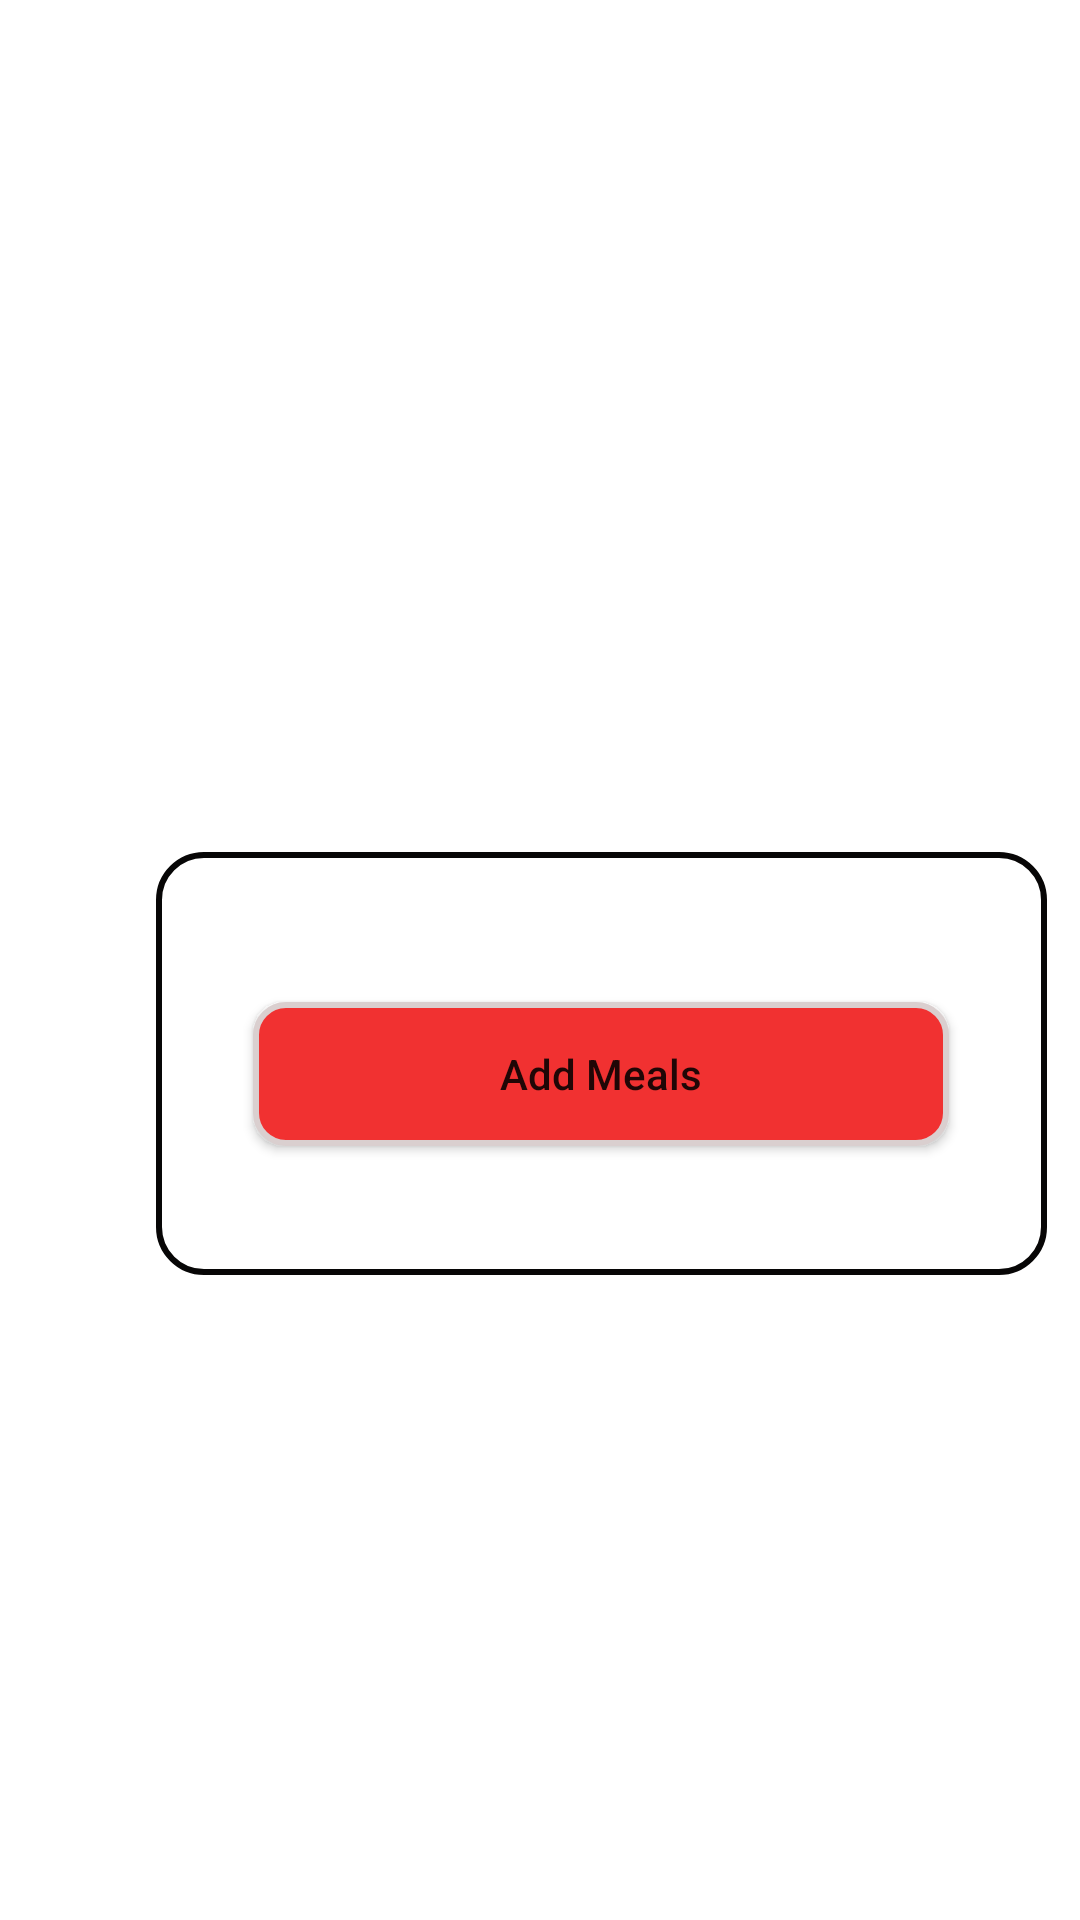

Write the Android layout XML for this screen, with the resource values it uses.
<!-- AndroidManifest.xml: application theme AppTheme -->
<!-- res/layout/fragment_chef_meal.xml -->
<?xml version="1.0" encoding="utf-8"?>
<FrameLayout xmlns:android="http://schemas.android.com/apk/res/android"
    xmlns:app="http://schemas.android.com/apk/res-auto"
    xmlns:tools="http://schemas.android.com/tools"
    android:layout_width="match_parent"
    android:layout_height="match_parent"
    android:background="@drawable/img9"
    tools:context=".fragment.ChefMealFragment">

    
    <LinearLayout
        android:id="@+id/linearlayout"


        android:layout_width="297dp"

        android:layout_height="141dp"

        android:layout_marginStart="52dp"
        android:layout_marginTop="284dp"
        android:background="@drawable/background_shape"
        android:orientation="vertical">


        <Button
            android:id="@+id/tmam"
            android:layout_width="232dp"
            android:layout_height="wrap_content"
            android:layout_gravity="center"


            android:layout_marginTop="50dp"
            android:background="@drawable/btn"

            android:text="Add Meals"
            android:textAllCaps="false"
            android:textSize="14dp" />
    </LinearLayout>

</FrameLayout>
<!-- resources referenced by this layout -->
<resources>
  <!-- drawable background_shape (drawable) -->
  <?xml version="1.0" encoding="utf-8"?>
  <shape xmlns:android="http://schemas.android.com/apk/res/android">
  <solid android:color="@color/circleColor"/>
      <stroke
          android:width="2dp"
          android:color="#070606"/>
          <corners android:radius="15dp"/>
  </shape>
  <!-- drawable btn (drawable) -->
  <?xml version="1.0" encoding="utf-8"?>
  <shape xmlns:android="http://schemas.android.com/apk/res/android">
  <solid android:color="#F13131"/>
      <stroke
          android:width="2dp"
          android:color="#DACFCF"/>
      <corners android:radius="10dp"/>
  
  </shape>
  <color name="circleColor">#fff</color>
</resources>
